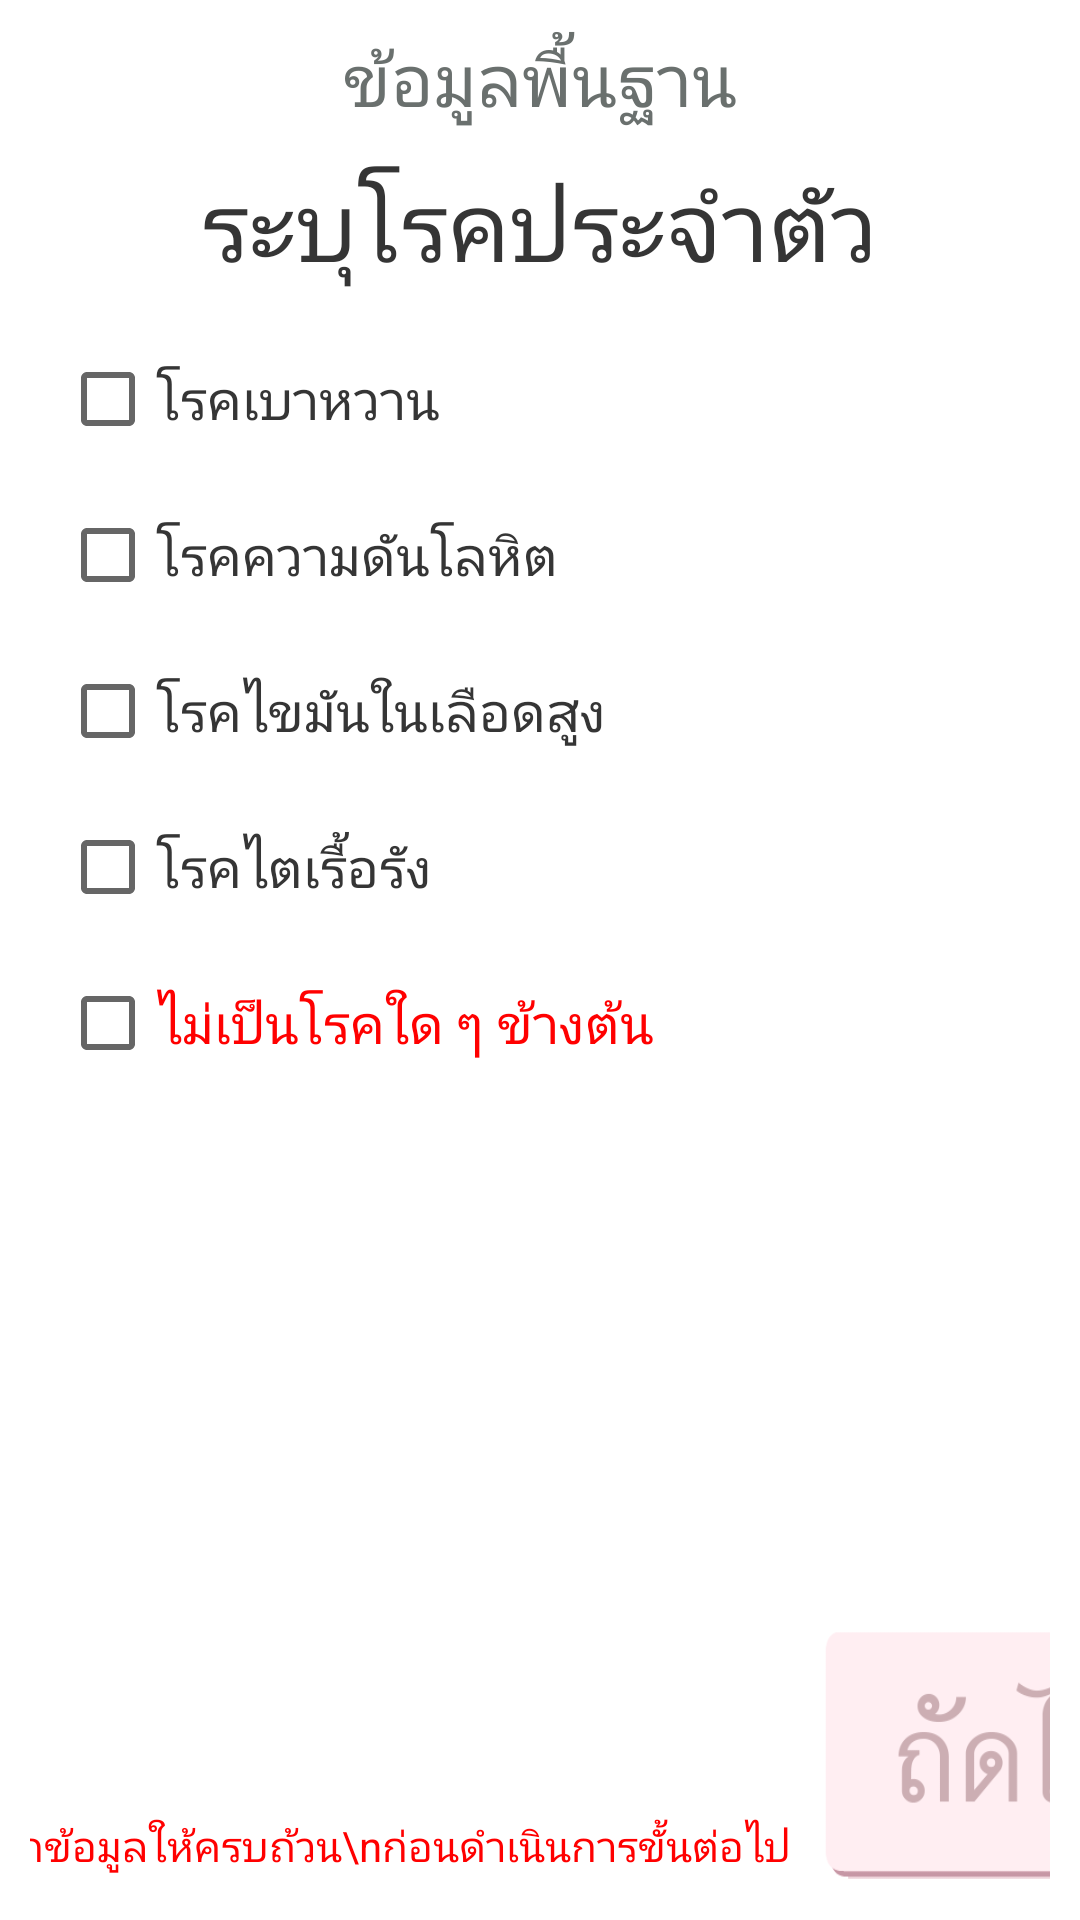

Reconstruct the res/layout file that produces this screen, plus the resources it refers to.
<!-- AndroidManifest.xml: application theme AppTheme -->
<!-- res/layout/info_register03.xml -->
<?xml version="1.0" encoding="utf-8"?>
<LinearLayout xmlns:android="http://schemas.android.com/apk/res/android"
    xmlns:tools="http://schemas.android.com/tools"
    android:layout_width="match_parent"
    android:layout_height="match_parent"
    android:orientation="vertical"
    tools:context=".Disease_Activity"
    android:padding="10dp"
    android:background="#FFFFFF">


    <TextView
        style="@style/TextStyle_bigHeader"
        android:layout_gravity="center"
        android:id="@+id/textView3"
        android:layout_width="wrap_content"
        android:layout_height="wrap_content"
        android:text="ข้อมูลพื้นฐาน"
        />

    <LinearLayout
        android:layout_width="match_parent"
        android:layout_height="wrap_content"
        android:layout_weight="1"
        android:orientation="vertical"
        >
        <TextView
            android:layout_margin="10dp"
            android:layout_width="wrap_content"
            android:layout_height="wrap_content"
            android:layout_gravity="center"
            style="@style/TextStyle_smallHeader"
            android:text="ระบุโรคประจำตัว"
            android:textSize="32dp"
            />
        <CheckBox
            android:id="@+id/check1"
            android:layout_margin="10dp"
            android:layout_width="wrap_content"
            android:layout_height="wrap_content"
            style="@style/TextStyle_smallHeader"
            android:text="โรคเบาหวาน"
            android:onClick="onMedicalChecked"
            />
        <CheckBox
            android:id="@+id/check2"
            android:layout_margin="10dp"
            android:layout_width="wrap_content"
            android:layout_height="wrap_content"
            style="@style/TextStyle_smallHeader"
            android:text="โรคความดันโลหิต"
            android:onClick="onMedicalChecked"
            />
        <CheckBox
            android:id="@+id/check3"
            android:layout_margin="10dp"
            android:layout_width="wrap_content"
            android:layout_height="wrap_content"
            style="@style/TextStyle_smallHeader"
            android:text="โรคไขมันในเลือดสูง"
            android:onClick="onMedicalChecked"
            />
        <CheckBox
            android:id="@+id/check4"
            android:layout_margin="10dp"
            android:layout_width="wrap_content"
            android:layout_height="wrap_content"
            style="@style/TextStyle_smallHeader"
            android:text="โรคไตเรื้อรัง"
            android:onClick="onMedicalChecked"
            />
        <CheckBox
            android:id="@+id/check5"
            android:layout_margin="10dp"
            android:layout_width="wrap_content"
            android:layout_height="wrap_content"
            style="@style/TextStyle_smallHeader"
            android:text="ไม่เป็นโรคใด ๆ ข้างต้น"
            android:textColor="@color/warningRed"
            android:onClick="onNonMedicalChecked"
            />

    </LinearLayout>


    <LinearLayout
        android:gravity="center"
        android:layout_width="match_parent"
        android:layout_height="wrap_content"
        android:layout_weight="1"
        android:orientation="horizontal"
        >
        <TextView
            android:layout_width="wrap_content"
            android:layout_height="wrap_content"
            android:layout_gravity="left|bottom"
            android:layout_margin="5px"
            android:text="กรุณากรอกข้อมูลให้ครบถ้วน\nก่อนดำเนินการขั้นต่อไป"
            android:textColor="@color/warningRed"
            android:textSize="14dp" />

        <LinearLayout
            android:layout_width="150dp"
            android:layout_height="90dp"
            android:layout_gravity="bottom|right">

            <ImageButton
                android:id="@+id/buttonNext3"
                style="@style/TextStyle_Button_Enable"
                android:layout_width="wrap_content"
                android:layout_height="wrap_content"
                android:layout_weight="1"
                android:background="@drawable/button_noclickable_next"
                android:paddingLeft="50dp"
                android:paddingTop="25dp"
                android:paddingRight="50dp"
                android:paddingBottom="25dp"
                android:scaleType="fitXY" />
        </LinearLayout>
    </LinearLayout>


</LinearLayout>
<!-- resources referenced by this layout -->
<resources>
  <color name="warningRed">#FF0000</color>
  <!-- drawable button_noclickable_next: png bitmap (drawable-v24, 11514 bytes) -->
  <style name="TextStyle_Button_Enable" parent="Theme.AppCompat.Light.DarkActionBar">
          <item name="android:fontFamily">@font/csprajad_bold</item>
          <item name="android:textSize">24dp</item>
          <item name="android:textColor">#FFFFFF</item>
      </style>
  <style name="TextStyle_bigHeader" parent="Theme.AppCompat.Light.DarkActionBar">
          <item name="android:fontFamily">@font/umpush_bold</item>
          <item name="android:textSize">24dp</item>
          <item name="android:textColor">@color/dimGray</item>
      </style>
  <style name="TextStyle_smallHeader" parent="Theme.AppCompat.Light.DarkActionBar">
          <item name="android:fontFamily">@font/umpush</item>
          <item name="android:textSize">18dp</item>
          <item name="android:textColor">@color/normalText</item>
      </style>
  <style name="AppTheme" parent="Theme.AppCompat.Light.NoActionBar" />
  <color name="dimGray">#6A706E</color>
  <color name="normalText">#353535</color>
</resources>
